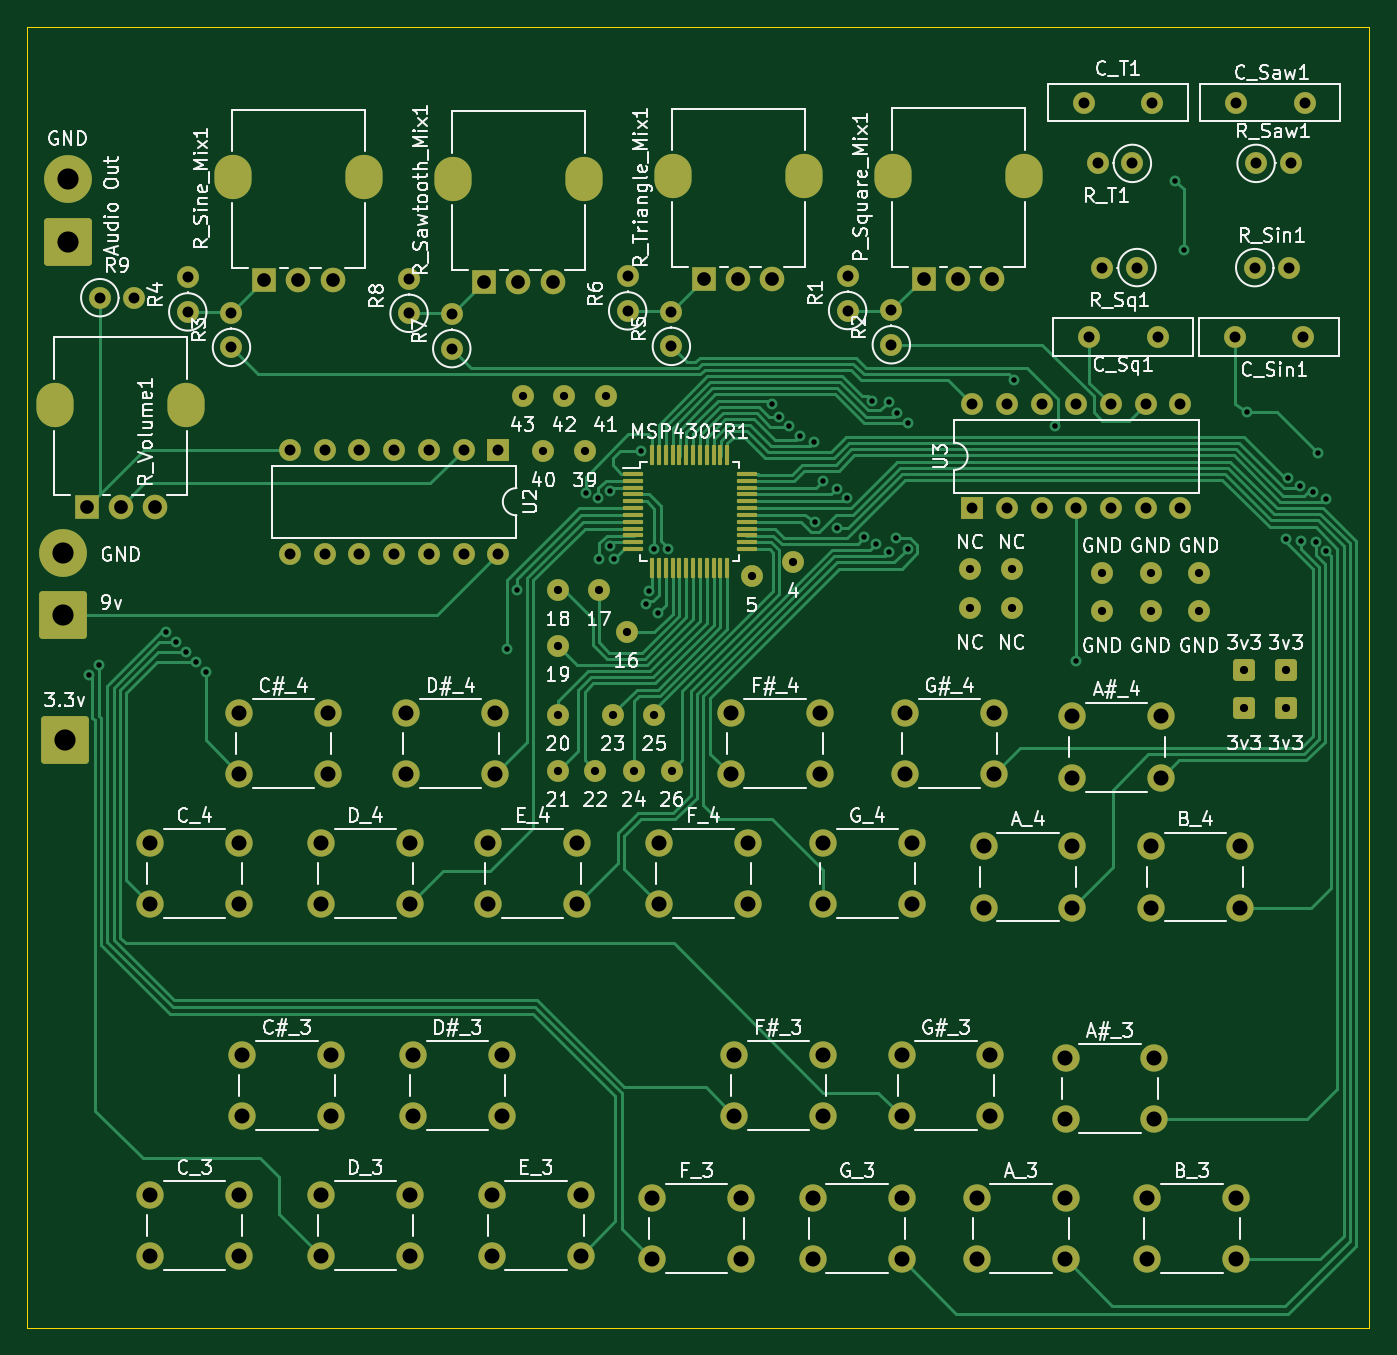
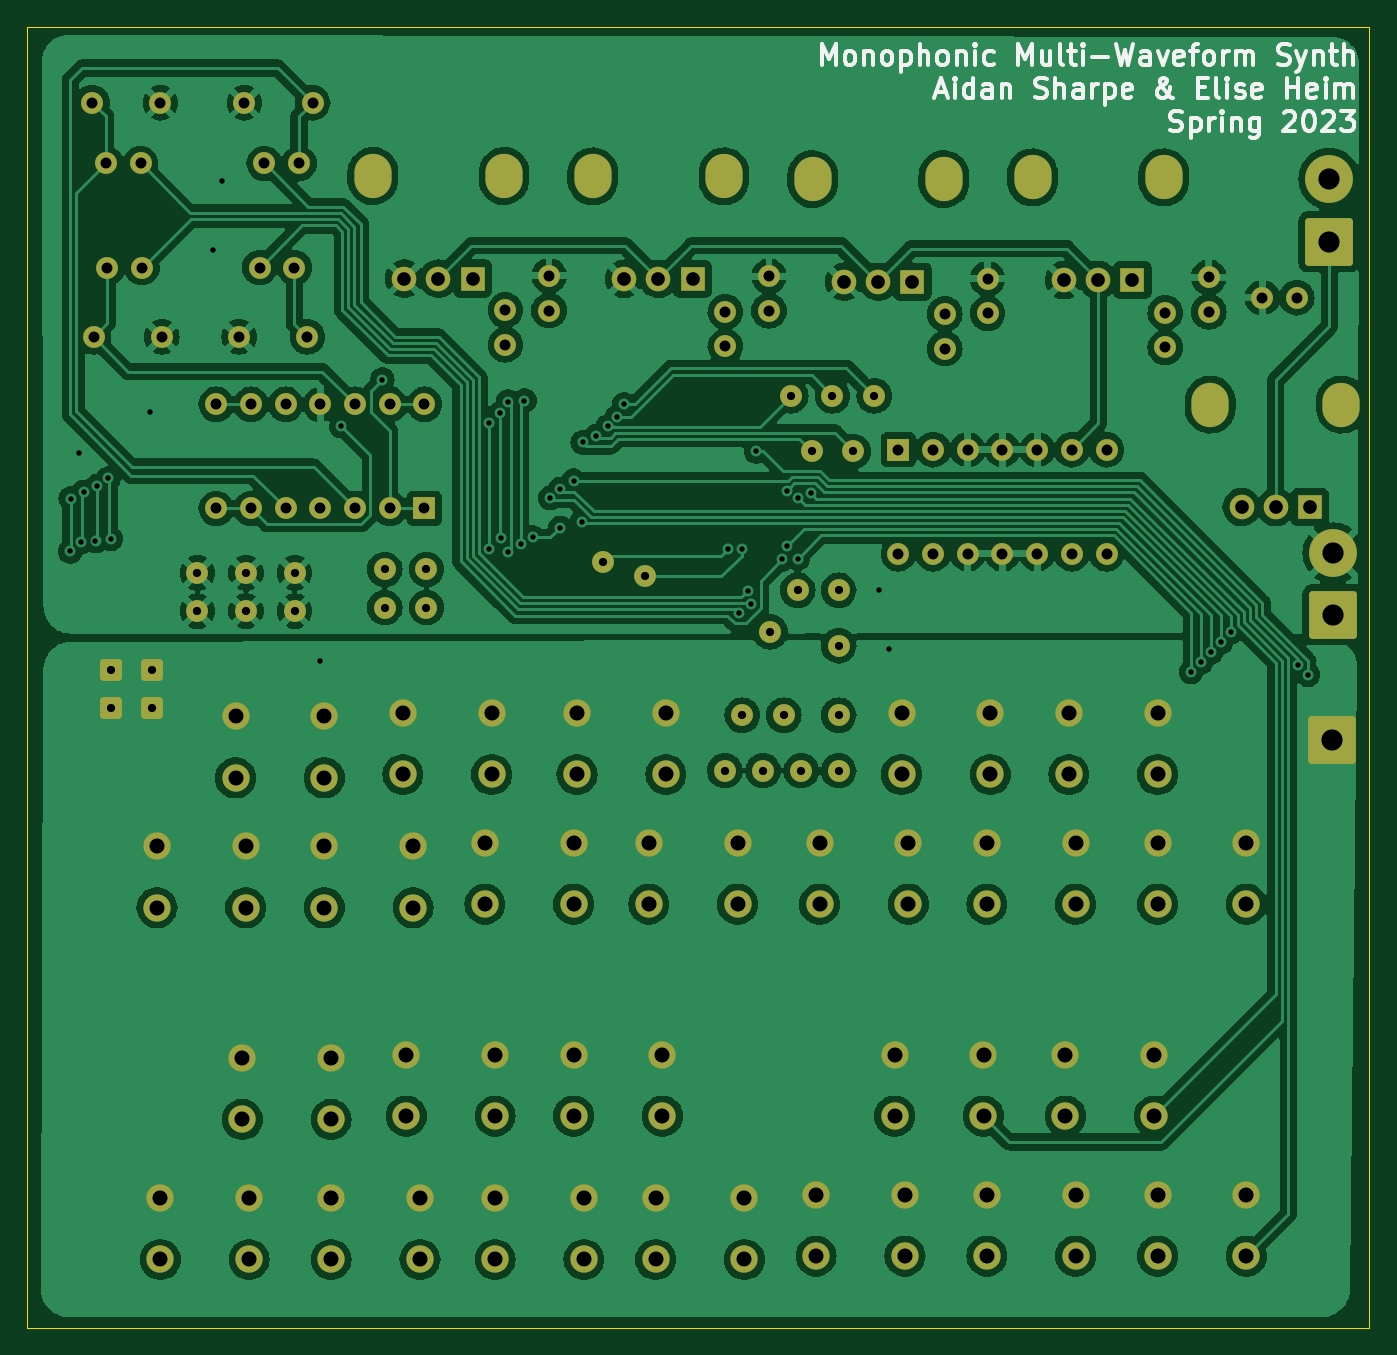
Circuit board: 11 layer files. Board 98.2 x 95.2 mm.
- bottom_copper: 21941-sharpe23_05_9996-B_Cu.gbr (261865 bytes)
- bottom_mask: 21941-sharpe23_05_9996-B_Mask.gbr (8849 bytes)
- paste: 21941-sharpe23_05_9996-B_Paste.gbr (468 bytes)
- bottom_silk: 21941-sharpe23_05_9996-B_Silkscreen.gbr (28045 bytes)
- outline: 21941-sharpe23_05_9996-Edge_Cuts.gbr (622 bytes)
- top_copper: 21941-sharpe23_05_9996-F_Cu.gbr (44387 bytes)
- top_mask: 21941-sharpe23_05_9996-F_Mask.gbr (10255 bytes)
- paste: 21941-sharpe23_05_9996-F_Paste.gbr (2419 bytes)
- top_silk: 21941-sharpe23_05_9996-F_Silkscreen.gbr (139841 bytes)
- drill: 21941-sharpe23_05_9996-NPTH.drl (289 bytes)
- drill: 21941-sharpe23_05_9996-PTH.drl (5099 bytes)

=== bottom_copper: 21941-sharpe23_05_9996-B_Cu.gbr (261865 bytes, source omitted) ===
=== bottom_mask: 21941-sharpe23_05_9996-B_Mask.gbr (8849 bytes, source omitted) ===
=== paste: 21941-sharpe23_05_9996-B_Paste.gbr ===
%TF.GenerationSoftware,KiCad,Pcbnew,7.0.1-2.fc37*%
%TF.CreationDate,2023-04-06T16:15:49-04:00*%
%TF.ProjectId,synthesizer,73796e74-6865-4736-997a-65722e6b6963,rev?*%
%TF.SameCoordinates,Original*%
%TF.FileFunction,Paste,Bot*%
%TF.FilePolarity,Positive*%
%FSLAX46Y46*%
G04 Gerber Fmt 4.6, Leading zero omitted, Abs format (unit mm)*
G04 Created by KiCad (PCBNEW 7.0.1-2.fc37) date 2023-04-06 16:15:49*
%MOMM*%
%LPD*%
G01*
G04 APERTURE LIST*
G04 APERTURE END LIST*
M02*

=== bottom_silk: 21941-sharpe23_05_9996-B_Silkscreen.gbr (28045 bytes, source omitted) ===
=== outline: 21941-sharpe23_05_9996-Edge_Cuts.gbr ===
%TF.GenerationSoftware,KiCad,Pcbnew,7.0.1-2.fc37*%
%TF.CreationDate,2023-04-06T16:15:50-04:00*%
%TF.ProjectId,synthesizer,73796e74-6865-4736-997a-65722e6b6963,rev?*%
%TF.SameCoordinates,Original*%
%TF.FileFunction,Profile,NP*%
%FSLAX46Y46*%
G04 Gerber Fmt 4.6, Leading zero omitted, Abs format (unit mm)*
G04 Created by KiCad (PCBNEW 7.0.1-2.fc37) date 2023-04-06 16:15:50*
%MOMM*%
%LPD*%
G01*
G04 APERTURE LIST*
%TA.AperFunction,Profile*%
%ADD10C,0.100000*%
%TD*%
G04 APERTURE END LIST*
D10*
X27750000Y-54750000D02*
X126000000Y-54750000D01*
X126000000Y-150000000D01*
X27750000Y-150000000D01*
X27750000Y-54750000D01*
M02*

=== top_copper: 21941-sharpe23_05_9996-F_Cu.gbr (44387 bytes, source omitted) ===
=== top_mask: 21941-sharpe23_05_9996-F_Mask.gbr (10255 bytes, source omitted) ===
=== paste: 21941-sharpe23_05_9996-F_Paste.gbr (2419 bytes, source withheld) ===
=== top_silk: 21941-sharpe23_05_9996-F_Silkscreen.gbr (139841 bytes, source omitted) ===
=== drill: 21941-sharpe23_05_9996-NPTH.drl ===
M48
; DRILL file {KiCad 7.0.1-2.fc37} date Thu 06 Apr 2023 04:22:01 PM EDT
; FORMAT={-:-/ absolute / inch / decimal}
; #@! TF.CreationDate,2023-04-06T16:22:01-04:00
; #@! TF.GenerationSoftware,Kicad,Pcbnew,7.0.1-2.fc37
; #@! TF.FileFunction,NonPlated,1,2,NPTH
FMAT,2
INCH
%
G90
G05
T0
M30

=== drill: 21941-sharpe23_05_9996-PTH.drl (5099 bytes, source omitted) ===
